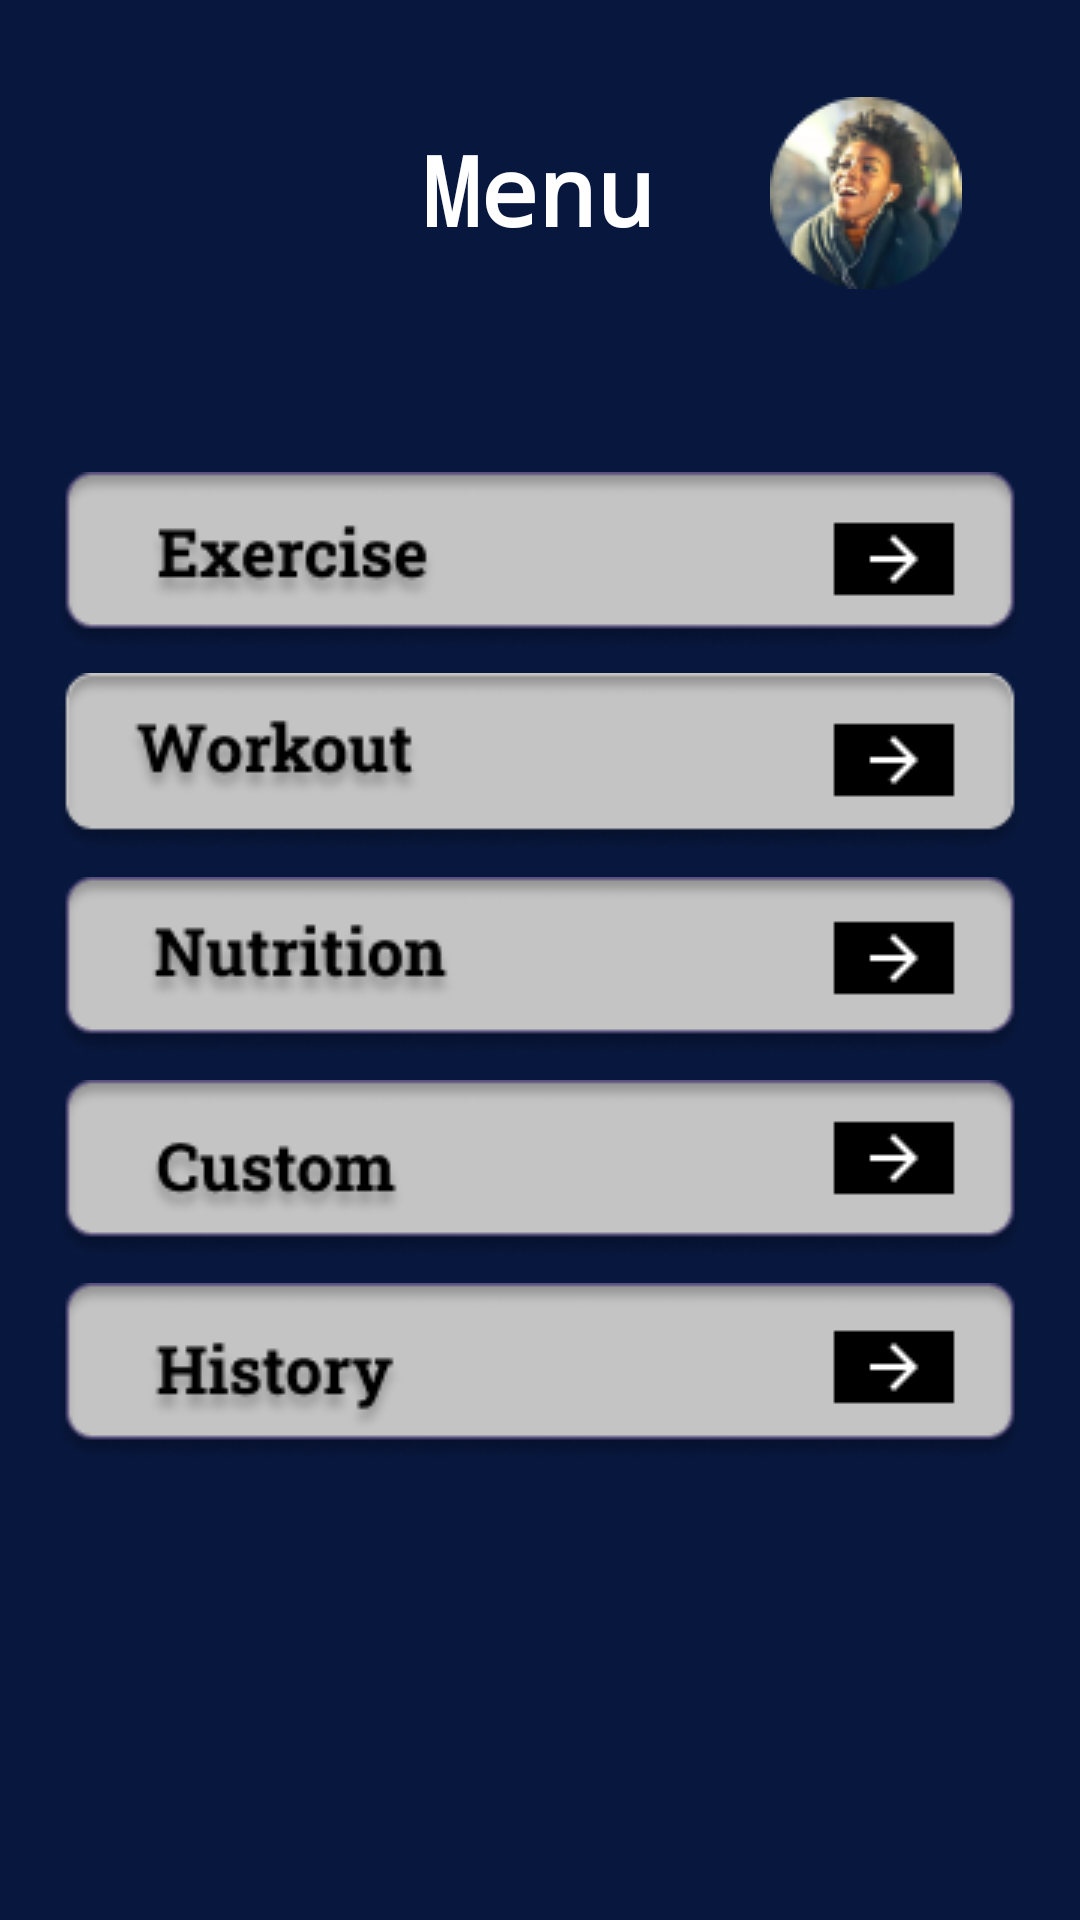

Produce the Android XML layout that renders to this screen, including the resource entries it uses.
<!-- AndroidManifest.xml: application theme Theme.AplikasiFix -->
<!-- res/layout/activity_menu.xml -->
<?xml version="1.0" encoding="utf-8"?>
<androidx.constraintlayout.widget.ConstraintLayout xmlns:android="http://schemas.android.com/apk/res/android"
    xmlns:app="http://schemas.android.com/apk/res-auto"
    xmlns:tools="http://schemas.android.com/tools"
    android:layout_width="match_parent"
    android:layout_height="match_parent"
    android:background="#08173E"
    tools:context=".menu">

    <TextView
        android:id="@+id/menu"
        android:layout_width="wrap_content"
        android:layout_height="wrap_content"
        android:text="Menu"
        android:textColor="@color/white"
        android:textSize="32dp"
        android:textAlignment="center"
        android:typeface="monospace"
        android:textStyle="bold"
        app:layout_constraintBottom_toBottomOf="parent"
        app:layout_constraintEnd_toEndOf="parent"
        app:layout_constraintHorizontal_bias="0.498"
        app:layout_constraintStart_toStartOf="parent"
        app:layout_constraintTop_toTopOf="parent"
        app:layout_constraintVertical_bias="0.07" />

    <ImageButton
        android:id="@+id/ibtn1"
        android:layout_width="wrap_content"
        android:layout_height="wrap_content"
        android:backgroundTint="#00FFFFFF"
        app:layout_constraintBottom_toBottomOf="parent"
        app:layout_constraintEnd_toEndOf="parent"
        app:layout_constraintHorizontal_bias="0.492"
        app:layout_constraintStart_toStartOf="parent"
        app:layout_constraintTop_toTopOf="parent"
        app:layout_constraintVertical_bias="0.263"
        app:srcCompat="@drawable/exercises" />

    <ImageButton
        android:id="@+id/ibtn2"
        android:layout_width="wrap_content"
        android:layout_height="wrap_content"
        android:backgroundTint="#00FFFFFF"
        app:layout_constraintBottom_toBottomOf="parent"
        app:layout_constraintEnd_toEndOf="parent"
        app:layout_constraintHorizontal_bias="0.492"
        app:layout_constraintStart_toStartOf="parent"
        app:layout_constraintTop_toTopOf="parent"
        app:layout_constraintVertical_bias="0.383"
        app:srcCompat="@drawable/workout" />

    <ImageButton
        android:id="@+id/ibtn3"
        android:layout_width="wrap_content"
        android:layout_height="wrap_content"
        android:backgroundTint="#00FFFFFF"
        app:layout_constraintBottom_toBottomOf="parent"
        app:layout_constraintEnd_toEndOf="parent"
        app:layout_constraintHorizontal_bias="0.492"
        app:layout_constraintStart_toStartOf="parent"
        app:layout_constraintTop_toTopOf="parent"
        app:layout_constraintVertical_bias="0.504"
        app:srcCompat="@drawable/nutri" />

    <ImageButton
        android:id="@+id/ibtn4"
        android:layout_width="wrap_content"
        android:layout_height="wrap_content"
        android:backgroundTint="#00FFFFFF"
        app:layout_constraintBottom_toBottomOf="parent"
        app:layout_constraintEnd_toEndOf="parent"
        app:layout_constraintHorizontal_bias="0.492"
        app:layout_constraintStart_toStartOf="parent"
        app:layout_constraintTop_toTopOf="parent"
        app:layout_constraintVertical_bias="0.625"
        app:srcCompat="@drawable/custom" />

    <ImageButton
        android:id="@+id/ibtn5"
        android:layout_width="wrap_content"
        android:layout_height="wrap_content"
        android:backgroundTint="#00FFFFFF"
        app:layout_constraintBottom_toBottomOf="parent"
        app:layout_constraintEnd_toEndOf="parent"
        app:layout_constraintHorizontal_bias="0.492"
        app:layout_constraintStart_toStartOf="parent"
        app:layout_constraintTop_toTopOf="parent"
        app:layout_constraintVertical_bias="0.746"
        app:srcCompat="@drawable/history" />

    <ImageButton
        android:id="@+id/ibtn6"
        android:layout_width="wrap_content"
        android:layout_height="wrap_content"
        android:backgroundTint="#00FFFFFF"
        app:layout_constraintBottom_toBottomOf="parent"
        app:layout_constraintEnd_toEndOf="parent"
        app:layout_constraintHorizontal_bias="0.9"
        app:layout_constraintStart_toStartOf="parent"
        app:layout_constraintTop_toTopOf="parent"
        app:layout_constraintVertical_bias="0.04"
        app:srcCompat="@drawable/aii" />

    <ImageButton
        android:id="@+id/ibtn7"
        android:layout_width="wrap_content"
        android:layout_height="wrap_content"
        android:backgroundTint="#00FFFFFF"
        app:layout_constraintBottom_toBottomOf="parent"
        app:layout_constraintEnd_toEndOf="parent"
        app:layout_constraintHorizontal_bias="0.086"
        app:layout_constraintStart_toStartOf="parent"
        app:layout_constraintTop_toTopOf="parent"
        app:layout_constraintVertical_bias="0.069"
        app:srcCompat="@drawable/c" />

</androidx.constraintlayout.widget.ConstraintLayout>
<!-- resources referenced by this layout -->
<resources>
  <!-- drawable aii: png bitmap (drawable, 9415 bytes) -->
  <!-- drawable custom: png bitmap (drawable, 6028 bytes) -->
  <!-- drawable exercises: png bitmap (drawable, 6308 bytes) -->
  <!-- drawable history: png bitmap (drawable, 6125 bytes) -->
  <!-- drawable nutri: png bitmap (drawable, 6408 bytes) -->
  <!-- drawable workout: png bitmap (drawable, 6262 bytes) -->
  <style name="Theme.AplikasiFix" parent="Theme.MaterialComponents.DayNight.DarkActionBar">
          
          <item name="colorPrimary">@color/purple_500</item>
          <item name="colorPrimaryVariant">@color/purple_700</item>
          <item name="colorOnPrimary">@color/white</item>
          
          <item name="colorSecondary">@color/teal_200</item>
          <item name="colorSecondaryVariant">@color/teal_700</item>
          <item name="colorOnSecondary">@color/black</item>
          
          <item name="android:statusBarColor" tools:targetApi="l">?attr/colorPrimaryVariant</item>
          
      </style>
  <!-- not gathered from this repository: default colours our renderer supplied (Android Studio template values) -->
  <color name="purple_500">#FF6200EE</color>
  <color name="purple_700">#FF3700B3</color>
  <color name="teal_200">#FF03DAC5</color>
  <color name="teal_700">#FF018786</color>
  <color name="black">#FF000000</color>
  <color name="white">#FFFFFFFF</color>
</resources>
